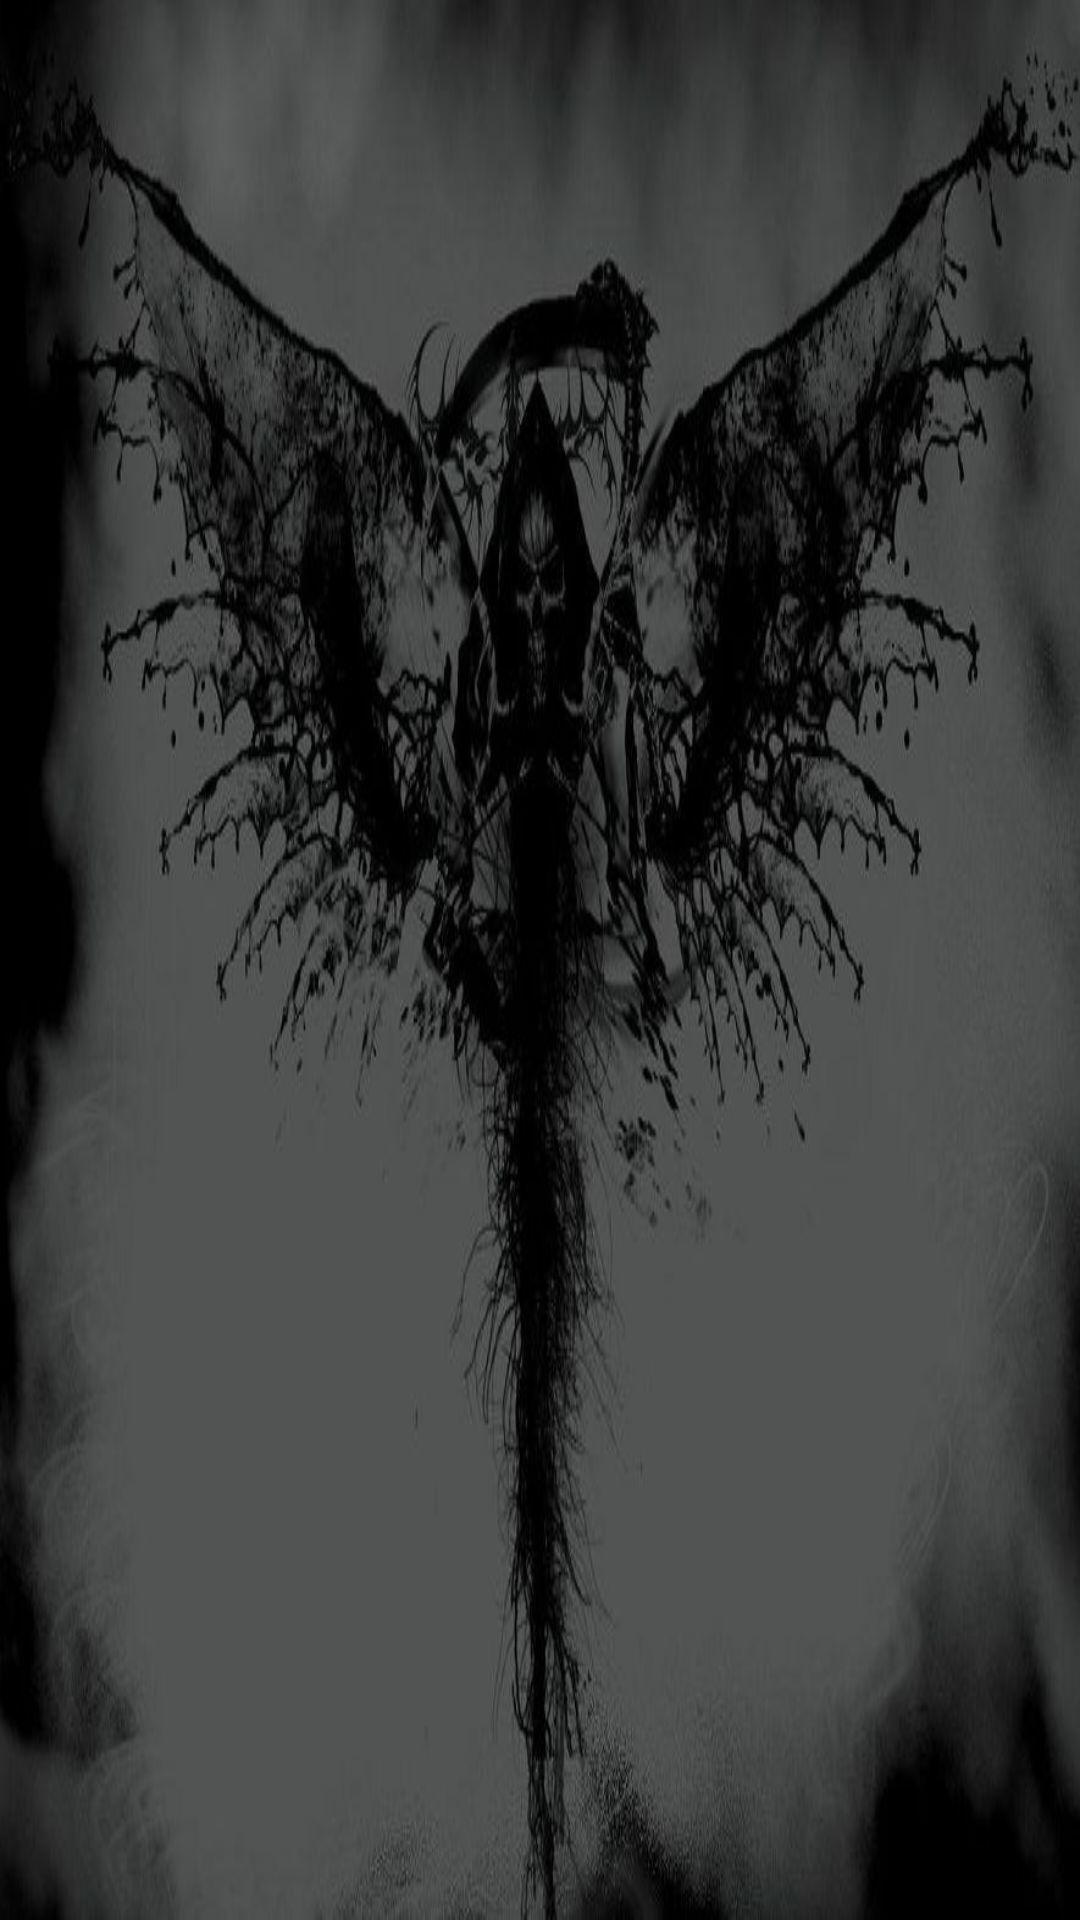

This screen was rendered from an Android layout file. Write that file and the resources it references.
<!-- AndroidManifest.xml: application theme AppTheme -->
<!-- res/layout/activity_game.xml -->
<?xml version="1.0" encoding="utf-8"?>
<LinearLayout xmlns:android="http://schemas.android.com/apk/res/android"
    xmlns:tools="http://schemas.android.com/tools"
    android:layout_width="match_parent"
    android:layout_height="match_parent"
    android:background="@drawable/death"
    android:orientation="vertical"
    tools:context=".activities.GameActivity">

    
    
    
    

    <FrameLayout
        android:id="@+id/fragment_content"
        android:layout_width="match_parent"
        android:layout_height="match_parent"
        >
        

    </FrameLayout>

</LinearLayout>
<!-- res/layout/toolbar.xml (included above) -->
<?xml version="1.0" encoding="utf-8"?>
<LinearLayout xmlns:android="http://schemas.android.com/apk/res/android"
              xmlns:app="http://schemas.android.com/apk/res-auto"
              xmlns:tools="http://schemas.android.com/tools"
              android:orientation="horizontal"
              android:layout_width="match_parent"
              android:layout_height="match_parent">

    <android.support.design.widget.AppBarLayout
        android:layout_width="match_parent"
        android:layout_height="wrap_content"
        android:theme="@style/AppTheme.AppBarOverlay">

        <android.support.v7.widget.Toolbar
            android:id="@+id/toolbar"
            android:layout_width="match_parent"
            android:layout_height="?attr/actionBarSize"
            android:background="?attr/colorPrimary"
            app:popupTheme="@style/AppTheme.PopupOverlay"
            />
        <asia.ivity.android.marqueeview.MarqueeView
            android:id="@+id/game_marqueeView"
            android:layout_width="100dp"
            android:layout_height="wrap_content"
            android:visibility="gone"
            >

            <TextView
                android:id="@+id/game_text_view_marq"
                android:layout_width="match_parent"
                android:layout_height="wrap_content"
                android:text="Lorem ipsum dolor sit amet, consectetur adipisicing elit, sed do."
                android:singleLine="true"
                android:ellipsize="end"
                android:visibility="gone"
                tools:ignore="HardcodedText"/>
        </asia.ivity.android.marqueeview.MarqueeView>

        <ProgressBar
            style="?android:attr/progressBarStyleHorizontal"
            android:layout_width="match_parent"
            android:layout_height="5dp"
            android:id="@+id/topProgressBar"
            android:indeterminate="true"
            android:visibility="gone"
            android:background="@android:color/black"/>

    </android.support.design.widget.AppBarLayout>


</LinearLayout>
<!-- resources referenced by this layout -->
<resources>
  <!-- drawable death: jpg bitmap (drawable, 57918 bytes) -->
  <style name="AppTheme.AppBarOverlay" parent="ThemeOverlay.AppCompat.Dark.ActionBar" />
  <style name="AppTheme.PopupOverlay" parent="ThemeOverlay.AppCompat.Light" />
  <style name="AppTheme" parent="Theme.AppCompat.Light.DarkActionBar">
          
          <item name="colorPrimary">@color/colorPrimary</item>
          <item name="colorPrimaryDark">@color/colorPrimaryDark</item>
          <item name="colorAccent">@color/colorAccent</item>
      </style>
  <color name="colorPrimary">#d32f2f</color>
  <color name="colorPrimaryDark">#b71c1c</color>
  <color name="colorAccent">#d50000</color>
</resources>
